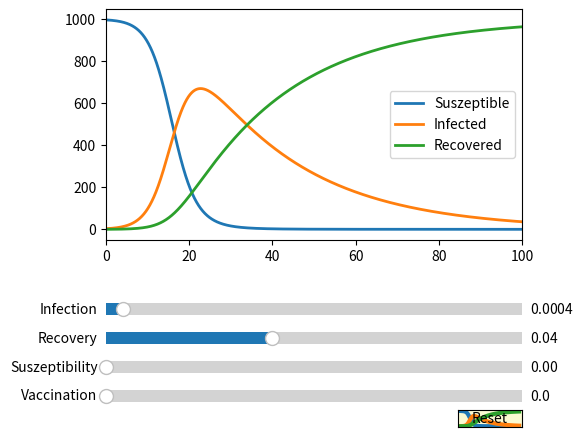

Write the Python code that produced this figure.
# -*- coding: utf-8 -*-
# ---
# jupyter:
#   jupytext:
#     formats: ipynb,py:percent
#     text_representation:
#       extension: .py
#       format_name: percent
#       format_version: '1.3'
#       jupytext_version: 1.11.3
#   kernelspec:
#     display_name: Python 3
#     language: python
#     name: python3
# ---

# %% [markdown]
#
# # SIR model
#
#
# In the following we analys a much simpler model not taking into account neither the mortality rate nor the birth rate (assume they are more or less equal). The key point is the knowledge of $I(0)$, $a$. Assume that we do not loose anyone, so the total population is constant. This reduces to the simple system:
# \begin{align}
# \dot{S}(t)&=-a S(t)\cdot I(t)+c\cdot R(t)-d\cdot S(t)\\
# \dot{I}(t)&=a S(t)\cdot I(t)-b\cdot I(t)\\
# \dot{R}(t)&=b\cdot I(t)-c\cdot R(t)+d\cdot S(t)\\
# \end{align}
#
# Using the slider widget to control visual properties of our plot.
#
#
#

# %%
import numpy as np
import matplotlib.pyplot as plt
from matplotlib.widgets import Slider, Button, RadioButtons
from scipy.integrate import odeint # Scipy integrate is for numerical integration, odeint is self explaining


# %% [markdown]
# # Markup cell

# %%
# Update the values to plot
# 
def update(val):
    pos=odeint(funcupdate,n0,t)
    ls.set_ydata(pos.T[0])
    li.set_ydata(pos.T[1])
    lr.set_ydata(pos.T[2])
    fig.canvas.draw_idle()
# Reset the parameters
def reset(event):
    sinf.reset()
    srec.reset()
    ssus.reset()
    svac.reset()
#
def funcupdate(n,t):
    s,i,r=n
    a=sinf.val      # rate of infection
    b=srec.val      # rate of recovery
    c=ssus.val      # rate of suszeptibility
    d=svac.val      # rate of vaccination
    # here you enter the differential equation system
    dsdt=-a*s*i+c*r-d*s
    didt=a*s*i-b*i
    drdt=b*i-c*r+d*s
    #
    return dsdt,didt,drdt
#
def func(n,t):
    s,i,r=n  
    # here you enter the differential equation system
    dsdt=-a*s*i+c*r-d*s
    didt=a*s*i-b*i
    drdt=b*i-c*r+d*s
    #
    return dsdt,didt,drdt


# %%
# here you integrate the DE and make a side by side plot
# The parameters are taken from the example in https://de.wikipedia.org/wiki/SIR-Modell
# for c=0. and d=0.
#
a0=0.0004      # rate of infection
b0=0.04        # rate of recovery
c0=0.          # rate of suszeptibility
d0=0.          # rate of vaccination
a,b,c,d=a0,b0,c0,d0
s0=1000.
i0=3.
#eps= 0.1   # I(0) see above
n0=[s0-i0,i0,0.]   # [s0,i0, r0]
nsteps=10000
tini=0.
tend=100.
t=np.linspace(tini,tend,nsteps)  # We do nsteps steps in the iterval [tini,tend]
pos=odeint(func,n0,t) # Integrate the system of differential equations
#endtime=time.time()
#print("{} s".format(endtime-starttime))

# %%
# %matplotlib notebook
fig, ax = plt.subplots()
plt.subplots_adjust(left=0.25, bottom=0.4)
#
s=pos.T[0]
i=pos.T[1]
r=pos.T[2]
#
ls, = ax.plot(t,s, lw=2, label='Suszeptible')
li, = ax.plot(t,i, lw=2, label='Infected')
lr, = ax.plot(t,r, lw=2, label='Recovered')
#ax.plot(t,s,lw=2)
plt.legend()
ax.margins(x=0)
#
axcolor = 'lightgoldenrodyellow'
# rectangles for sliders
axinf = plt.axes([0.25, 0.23, 0.65, 0.05], facecolor=axcolor)
axrec = plt.axes([0.25, 0.17, 0.65, 0.05], facecolor=axcolor)
axsus = plt.axes([0.25, 0.11, 0.65, 0.05], facecolor=axcolor)
axvac = plt.axes([0.25, 0.05, 0.65, 0.05], facecolor=axcolor)
# Define a slider for the dependent variables
# 
sinf = Slider(axinf, 'Infection', 0., .01, valinit=a0, valstep=0.0004)
srec = Slider(axrec, 'Recovery', 0., .1, valinit=b0, valstep=0.005)
ssus = Slider(axsus, 'Suszeptibility', 0., .01, valinit=c0, valstep=0.0004)
svac = Slider(axvac, 'Vaccination', 0., .1, valinit=d0, valstep=0.005)
#
sinf.on_changed(update)
srec.on_changed(update)
ssus.on_changed(update)
svac.on_changed(update)
#samp.on_changed(update)
#
resetax = plt.axes([0.8, 0.01, 0.1, 0.035])
button = Button(resetax, 'Reset', color=axcolor, hovercolor='0.975')
button.on_clicked(reset)
#
plt.show()

# %%
np.linspace(0,1.,11)

# %% [markdown]
# # Dies ist eine markdown cell
# Hier kann man Text schreiben.
#
# 1. Erstes Element
# 1. Zweites
#
# - Erstes
# * Zweites
#
# Hier steht LaTeX code
# \begin{align}
# \dot{S}(t)&=-a S(t)\cdot I(t)+c\cdot R(t)-d\cdot S(t)\\
# \dot{I}(t)&=a S(t)\cdot I(t)-b\cdot I(t)\\
# \dot{R}(t)&=b\cdot I(t)-c\cdot R(t)+d\cdot S(t)\\
# \end{align}
#
#
# Eine Anleitung und auch etwas übe LaTeX findet sich hier:
#
# https://towardsdatascience.com/write-markdown-latex-in-the-jupyter-notebook-10985edb91fd
#
# oder jurz und knapp hier:
#
# https://jupyter-notebook.readthedocs.io/en/stable/examples/Notebook/Working%20With%20Markdown%20Cells.html

# %%
# %matplotlib notebook
for i in np.arange(3):
    plt.plot(t,pos.T[i],lw=3)
plt.show()

# %% [markdown]
# u=5
